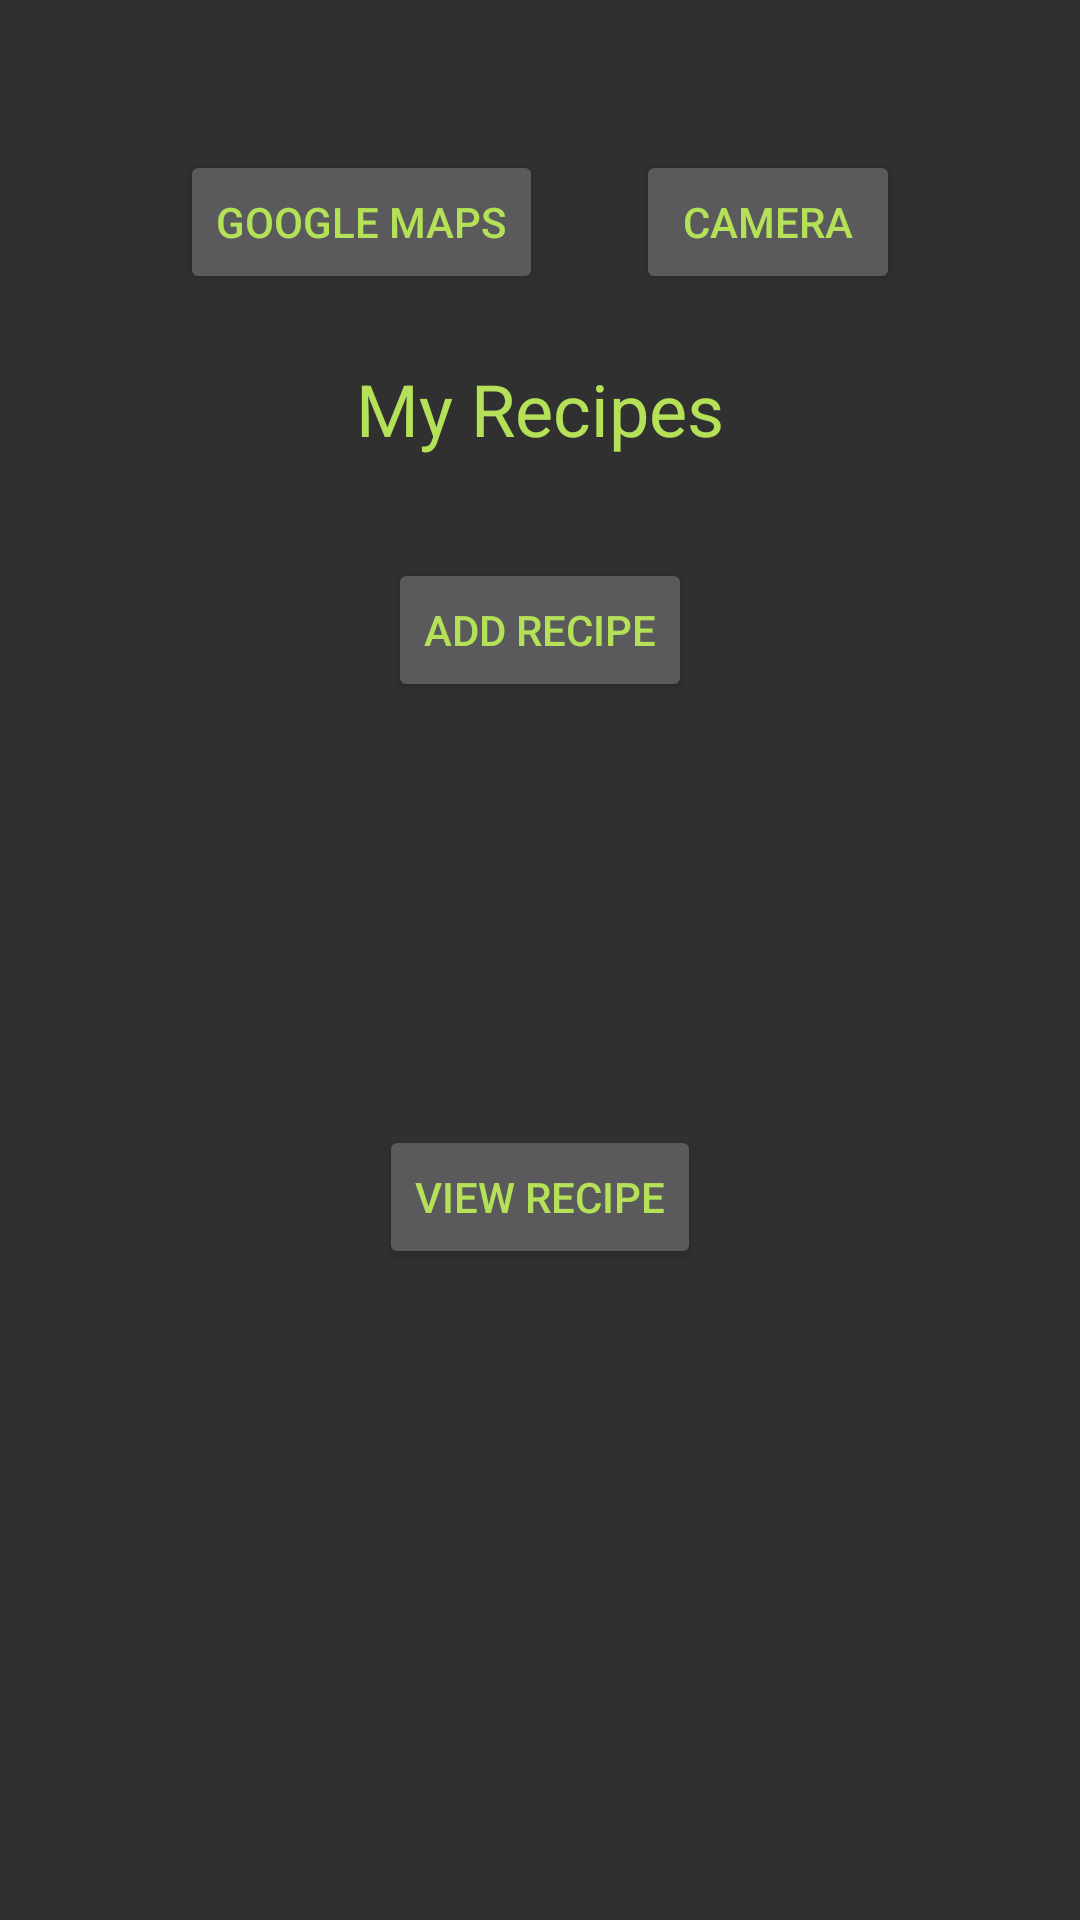

The Android layout XML behind this screen, and the referenced resources:
<!-- AndroidManifest.xml: application theme AppTheme -->
<!-- res/layout/activity_main.xml -->
<?xml version="1.0" encoding="utf-8"?>
<RelativeLayout xmlns:android="http://schemas.android.com/apk/res/android"
    xmlns:app="http://schemas.android.com/apk/res-auto"
    xmlns:tools="http://schemas.android.com/tools"
    android:layout_width="match_parent"
    android:layout_height="match_parent"
    tools:context=".MainActivity">

    <Button
        android:id="@+id/maps"
        style="@style/Widget.AppCompat.Button"
        android:layout_width="wrap_content"
        android:layout_height="wrap_content"
        android:layout_alignParentStart="true"
        android:layout_alignParentTop="true"
        android:layout_marginStart="60dp"
        android:layout_marginTop="50dp"
        android:onClick="openGoogleMaps"
        android:text="Google Maps"
        tools:layout_editor_absoluteX="127dp"
        tools:layout_editor_absoluteY="16dp" />

    <Button
        android:id="@+id/button"
        style="@style/Widget.AppCompat.Button"
        android:layout_width="wrap_content"
        android:layout_height="wrap_content"
        android:layout_alignParentEnd="true"
        android:layout_alignTop="@+id/maps"
        android:layout_marginEnd="60dp"
        android:onClick="openCamera"
        android:text="Camera" />

    <Button
        android:id="@+id/addList"
        style="@style/Widget.AppCompat.Button"
        android:layout_width="wrap_content"
        android:layout_height="wrap_content"
        android:layout_alignParentTop="true"
        android:layout_centerHorizontal="true"
        android:layout_marginTop="186dp"
        android:onClick="addList"
        android:text="Add Recipe" />

    <Button
        android:id="@+id/mylist"
        style="@style/Widget.AppCompat.Button"
        android:layout_width="wrap_content"
        android:layout_height="wrap_content"
        android:layout_alignParentBottom="true"
        android:layout_centerHorizontal="true"
        android:layout_marginBottom="217dp"
        android:onClick="viewList"
        android:text="View Recipe" />

    <TextView
        android:id="@+id/textView2"
        android:layout_width="wrap_content"
        android:layout_height="48dp"
        android:layout_alignParentTop="true"
        android:layout_centerHorizontal="true"
        android:layout_marginTop="120dp"
        android:text="My Recipes"
        android:textSize="24sp" />


</RelativeLayout>
<!-- resources referenced by this layout -->
<resources>
  <style name="AppTheme" parent="android:Theme.Material">
          
          <item name="android:textColor">#B4E158</item>
      </style>
</resources>
